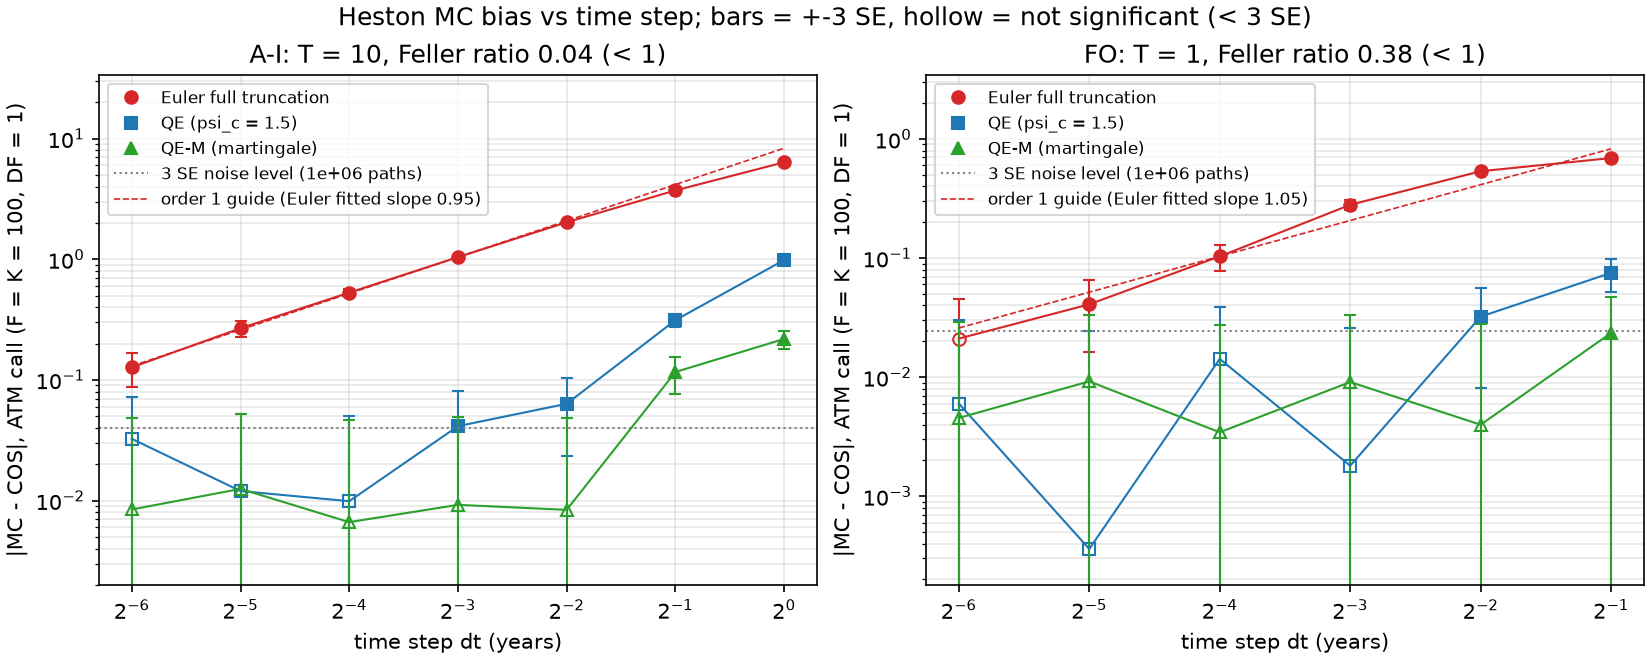

Values plotted in this chart, from the file beside it:
set, scheme, T, K, dt, n_steps, n_paths, seed, mc_price, stderr, cos_ref, bias, bias_over_se, mean_FT_minus_F, se_FT
A-I, euler, 10.0, 100.0, 1.0, 10, 1000000, 20261107, 19.45, 0.02942, 13.08, 6.368, 216.5, -0.03351, 0.05114
A-I, euler, 10.0, 100.0, 0.5, 20, 1000000, 20261108, 16.81, 0.02101, 13.08, 3.725, 177.3, 0.006979, 0.04312
A-I, euler, 10.0, 100.0, 0.25, 40, 1000000, 20261109, 15.11, 0.01692, 13.08, 2.027, 119.8, -0.03777, 0.03888
A-I, euler, 10.0, 100.0, 0.125, 80, 1000000, 20261110, 14.13, 0.01495, 13.08, 1.042, 69.68, -0.03134, 0.03662
A-I, euler, 10.0, 100.0, 0.0625, 160, 1000000, 20261111, 13.61, 0.01407, 13.08, 0.5291, 37.6, -0.01324, 0.03547
A-I, euler, 10.0, 100.0, 0.03125, 320, 1000000, 20261112, 13.35, 0.01368, 13.08, 0.2682, 19.61, 0.007671, 0.03491
A-I, euler, 10.0, 100.0, 0.01562, 640, 1000000, 20261113, 13.21, 0.01346, 13.08, 0.127, 9.438, 0.01605, 0.0346
A-I, qe, 10.0, 100.0, 1.0, 10, 1000000, 20261117, 14.07, 0.01298, 13.08, 0.9857, 75.95, 0.385, 0.03532
A-I, qe, 10.0, 100.0, 0.5, 20, 1000000, 20261118, 13.4, 0.01324, 13.08, 0.3128, 23.63, 0.08681, 0.03457
A-I, qe, 10.0, 100.0, 0.25, 40, 1000000, 20261119, 13.15, 0.01332, 13.08, 0.0634, 4.761, 0.0243, 0.03438
A-I, qe, 10.0, 100.0, 0.125, 80, 1000000, 20261120, 13.04, 0.01332, 13.08, -0.04134, -3.103, -0.08261, 0.03438
A-I, qe, 10.0, 100.0, 0.0625, 160, 1000000, 20261121, 13.07, 0.01331, 13.08, -0.009868, -0.7412, 0.003473, 0.03434
A-I, qe, 10.0, 100.0, 0.03125, 320, 1000000, 20261122, 13.07, 0.01333, 13.08, -0.01198, -0.8985, -0.01992, 0.03437
A-I, qe, 10.0, 100.0, 0.01562, 640, 1000000, 20261123, 13.12, 0.01335, 13.08, 0.03247, 2.432, 0.056, 0.03436
A-I, qe-m, 10.0, 100.0, 1.0, 10, 1000000, 20261127, 13.3, 0.01251, 13.08, 0.2185, 17.47, 0.008803, 0.03429
A-I, qe-m, 10.0, 100.0, 0.5, 20, 1000000, 20261128, 13.2, 0.0131, 13.08, 0.1163, 8.873, -0.01755, 0.03431
A-I, qe-m, 10.0, 100.0, 0.25, 40, 1000000, 20261129, 13.09, 0.01328, 13.08, 0.008367, 0.6298, -0.005999, 0.0343
A-I, qe-m, 10.0, 100.0, 0.125, 80, 1000000, 20261130, 13.08, 0.01333, 13.08, -0.009207, -0.6907, 0.003797, 0.03433
A-I, qe-m, 10.0, 100.0, 0.0625, 160, 1000000, 20261131, 13.08, 0.01331, 13.08, -0.006615, -0.4969, 0.05456, 0.0343
A-I, qe-m, 10.0, 100.0, 0.03125, 320, 1000000, 20261132, 13.1, 0.01334, 13.08, 0.01248, 0.936, 0.05486, 0.03433
A-I, qe-m, 10.0, 100.0, 0.01562, 640, 1000000, 20261133, 13.09, 0.01335, 13.08, 0.008428, 0.6315, 0.01351, 0.03437
FO, euler, 1.0, 100.0, 0.5, 2, 1000000, 20262107, 6.477, 0.01006, 5.785, 0.692, 68.76, -0.009182, 0.01701
FO, euler, 1.0, 100.0, 0.25, 4, 1000000, 20262108, 6.321, 0.009264, 5.785, 0.5363, 57.89, -0.0131, 0.01684
FO, euler, 1.0, 100.0, 0.125, 8, 1000000, 20262109, 6.065, 0.008622, 5.785, 0.2799, 32.47, 0.02714, 0.01625
FO, euler, 1.0, 100.0, 0.0625, 16, 1000000, 20262110, 5.889, 0.008273, 5.785, 0.1034, 12.49, -0.01794, 0.0159
FO, euler, 1.0, 100.0, 0.03125, 32, 1000000, 20262111, 5.826, 0.008155, 5.785, 0.04086, 5.01, -0.01588, 0.01576
FO, euler, 1.0, 100.0, 0.01562, 64, 1000000, 20262112, 5.806, 0.008086, 5.785, 0.02106, 2.605, 0.01853, 0.01566
FO, qe, 1.0, 100.0, 0.5, 2, 1000000, 20262117, 5.86, 0.007863, 5.785, 0.07515, 9.558, 0.1165, 0.01562
FO, qe, 1.0, 100.0, 0.25, 4, 1000000, 20262118, 5.817, 0.008023, 5.785, 0.03223, 4.018, 0.01799, 0.01566
FO, qe, 1.0, 100.0, 0.125, 8, 1000000, 20262119, 5.787, 0.008032, 5.785, 0.001801, 0.2243, 0.004192, 0.01564
FO, qe, 1.0, 100.0, 0.0625, 16, 1000000, 20262120, 5.799, 0.008075, 5.785, 0.01422, 1.761, 0.02027, 0.01565
FO, qe, 1.0, 100.0, 0.03125, 32, 1000000, 20262121, 5.785, 0.008045, 5.785, -0.0003602, -0.04477, 0.005247, 0.01563
FO, qe, 1.0, 100.0, 0.01562, 64, 1000000, 20262122, 5.791, 0.008059, 5.785, 0.006004, 0.745, 0.01856, 0.01564
FO, qe-m, 1.0, 100.0, 0.5, 2, 1000000, 20262127, 5.762, 0.007831, 5.785, -0.02353, -3.005, -0.00344, 0.01555
FO, qe-m, 1.0, 100.0, 0.25, 4, 1000000, 20262128, 5.789, 0.008009, 5.785, 0.003982, 0.4972, -0.004014, 0.01563
FO, qe-m, 1.0, 100.0, 0.125, 8, 1000000, 20262129, 5.794, 0.008058, 5.785, 0.009098, 1.129, 0.006016, 0.01565
FO, qe-m, 1.0, 100.0, 0.0625, 16, 1000000, 20262130, 5.789, 0.008061, 5.785, 0.00344, 0.4267, 0.01012, 0.01562
FO, qe-m, 1.0, 100.0, 0.03125, 32, 1000000, 20262131, 5.776, 0.008048, 5.785, -0.009213, -1.145, -0.02234, 0.01566
FO, qe-m, 1.0, 100.0, 0.01562, 64, 1000000, 20262132, 5.79, 0.008076, 5.785, 0.004539, 0.5621, 0.005015, 0.01565
